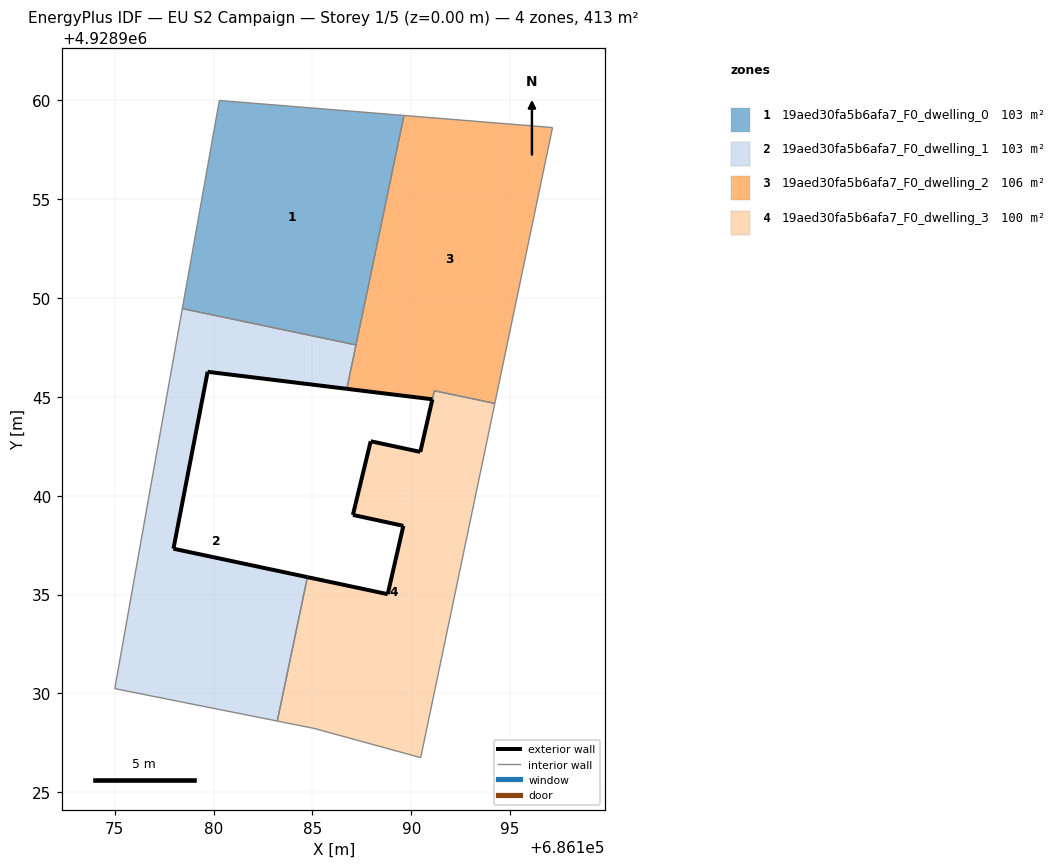
=== STOREY PLAN SPEC (per zone: floor XY polygon, exterior-wall plan segments, windows/doors) ===
zone 1: 19aed30fa5b6afa7_F0_dwelling_0  (103.2 m²)
  floor: (686187.21, 4928947.63) (686189.64, 4928959.24) (686180.29, 4928960.00) (686178.42, 4928949.46)
  interior walls: 4
zone 2: 19aed30fa5b6afa7_F0_dwelling_1  (103.2 m²)
  floor: (686183.22, 4928928.60) (686184.75, 4928935.88) (686177.97, 4928937.32) (686179.70, 4928946.27) (686186.74, 4928945.41) (686187.21, 4928947.63) (686178.42, 4928949.46) (686175.00, 4928930.24)
  exterior wall: (686177.97, 4928937.32) – (686184.75, 4928935.88)  [6.9 m]
  exterior wall: (686186.74, 4928945.41) – (686179.70, 4928946.27)  [7.1 m]
  exterior wall: (686179.70, 4928946.27) – (686177.97, 4928937.32)  [9.1 m]
  interior walls: 5
zone 3: 19aed30fa5b6afa7_F0_dwelling_2  (105.9 m²)
  floor: (686194.23, 4928944.67) (686197.15, 4928958.63) (686189.64, 4928959.24) (686186.74, 4928945.41) (686191.07, 4928944.88) (686191.17, 4928945.31)
  exterior wall: (686191.07, 4928944.88) – (686186.74, 4928945.41)  [4.4 m]
  interior walls: 7
zone 4: 19aed30fa5b6afa7_F0_dwelling_3  (100.4 m²)
  floor: (686190.48, 4928926.75) (686194.23, 4928944.67) (686191.17, 4928945.31) (686190.46, 4928942.22) (686187.95, 4928942.75) (686187.05, 4928939.03) (686189.60, 4928938.47) (686188.81, 4928935.02) (686184.75, 4928935.88) (686183.22, 4928928.60) (686185.08, 4928928.23)
  exterior wall: (686188.81, 4928935.02) – (686189.60, 4928938.47)  [3.5 m]
  exterior wall: (686189.60, 4928938.47) – (686187.05, 4928939.03)  [2.6 m]
  exterior wall: (686187.05, 4928939.03) – (686187.95, 4928942.75)  [3.8 m]
  exterior wall: (686187.95, 4928942.75) – (686190.46, 4928942.22)  [2.6 m]
  exterior wall: (686190.46, 4928942.22) – (686191.07, 4928944.87)  [2.7 m]
  exterior wall: (686191.07, 4928944.88) – (686191.07, 4928944.87)  [0.0 m]
  exterior wall: (686184.75, 4928935.88) – (686188.81, 4928935.02)  [4.2 m]
  interior walls: 7

=== DERIVED (storey summary) ===
Building: EU S2 Campaign
Storey: 1 of 5  (floor level z = 0.00 m)
Storey gross floor area: 412.7 m²
Zones on this storey: 4
  - 19aed30fa5b6afa7_F0_dwelling_0: floor 103.2 m²
  - 19aed30fa5b6afa7_F0_dwelling_1: floor 103.2 m²; exterior wall 23.1 m (69.4 m²); WWR 0.0%
  - 19aed30fa5b6afa7_F0_dwelling_2: floor 105.9 m²; exterior wall 4.4 m (13.1 m²); WWR 0.0%
  - 19aed30fa5b6afa7_F0_dwelling_3: floor 100.4 m²; exterior wall 19.4 m (58.3 m²); WWR 0.0%
Zone adjacency (shared interzone walls):
  - 19aed30fa5b6afa7_F0_dwelling_0 ↔ 19aed30fa5b6afa7_F0_dwelling_1
  - 19aed30fa5b6afa7_F0_dwelling_0 ↔ 19aed30fa5b6afa7_F0_dwelling_2
  - 19aed30fa5b6afa7_F0_dwelling_1 ↔ 19aed30fa5b6afa7_F0_dwelling_2
  - 19aed30fa5b6afa7_F0_dwelling_1 ↔ 19aed30fa5b6afa7_F0_dwelling_3
  - 19aed30fa5b6afa7_F0_dwelling_2 ↔ 19aed30fa5b6afa7_F0_dwelling_3